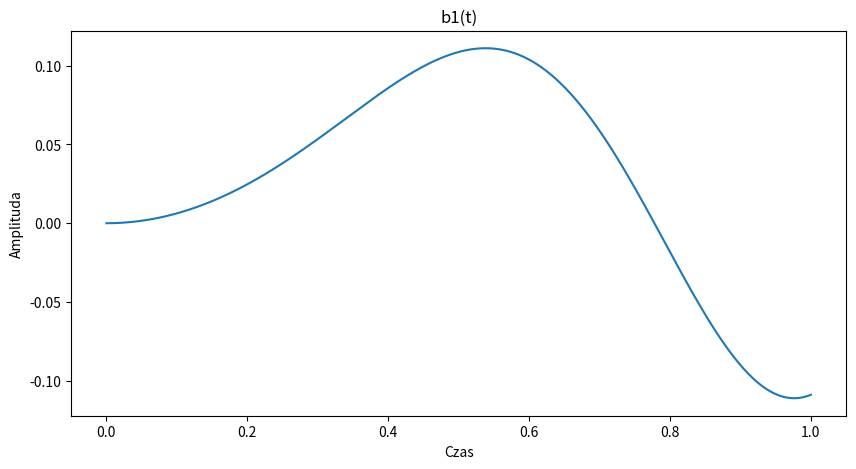
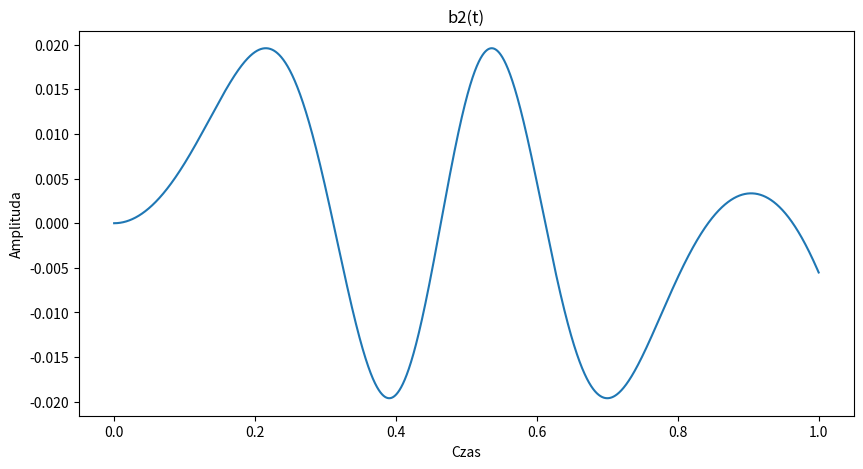
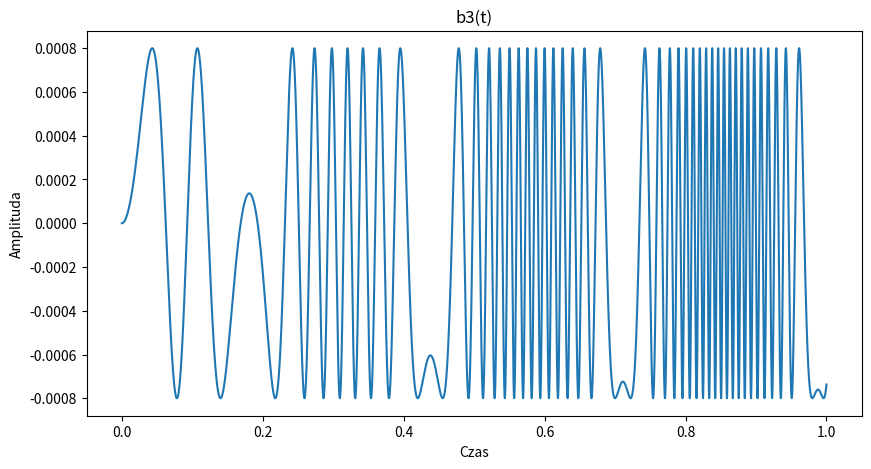

These charts were generated, in order, by the following Python code:
import numpy as np
from matplotlib import pyplot as plt

def wykres(x, y, nazwa):
    plt.figure(figsize=(10,5))
    plt.plot(x, y)
    plt.xlabel("Czas")
    plt.ylabel("Amplituda")
    plt.title(f"{nazwa}(t)")
    plt.savefig(nazwa)
    plt.show()

def zadanie_4():
#Funkcja nr 2

    fs = 22050
    t = 1
    #N = int(np.round(t * fs)) ==>> N = fs z powodu, że t = 1
    N = fs
    czas = np.linspace(0, t, N)

    def bk(t, h, k):
        wartosci = (np.sin(np.sin(np.pi * h / 7 * czas) * np.pi * czas * h)) / (2 * h ** 2 + 1)
        return np.transpose(wartosci)

    hk = [2, 5, 25]
    k_tab = [1, 2, 3]

    for numer, h in enumerate(hk):
        for k in k_tab:
            wartosci = bk(t, h, k)
        wykres(czas, wartosci, f"b{numer+1}")

zadanie_4()
